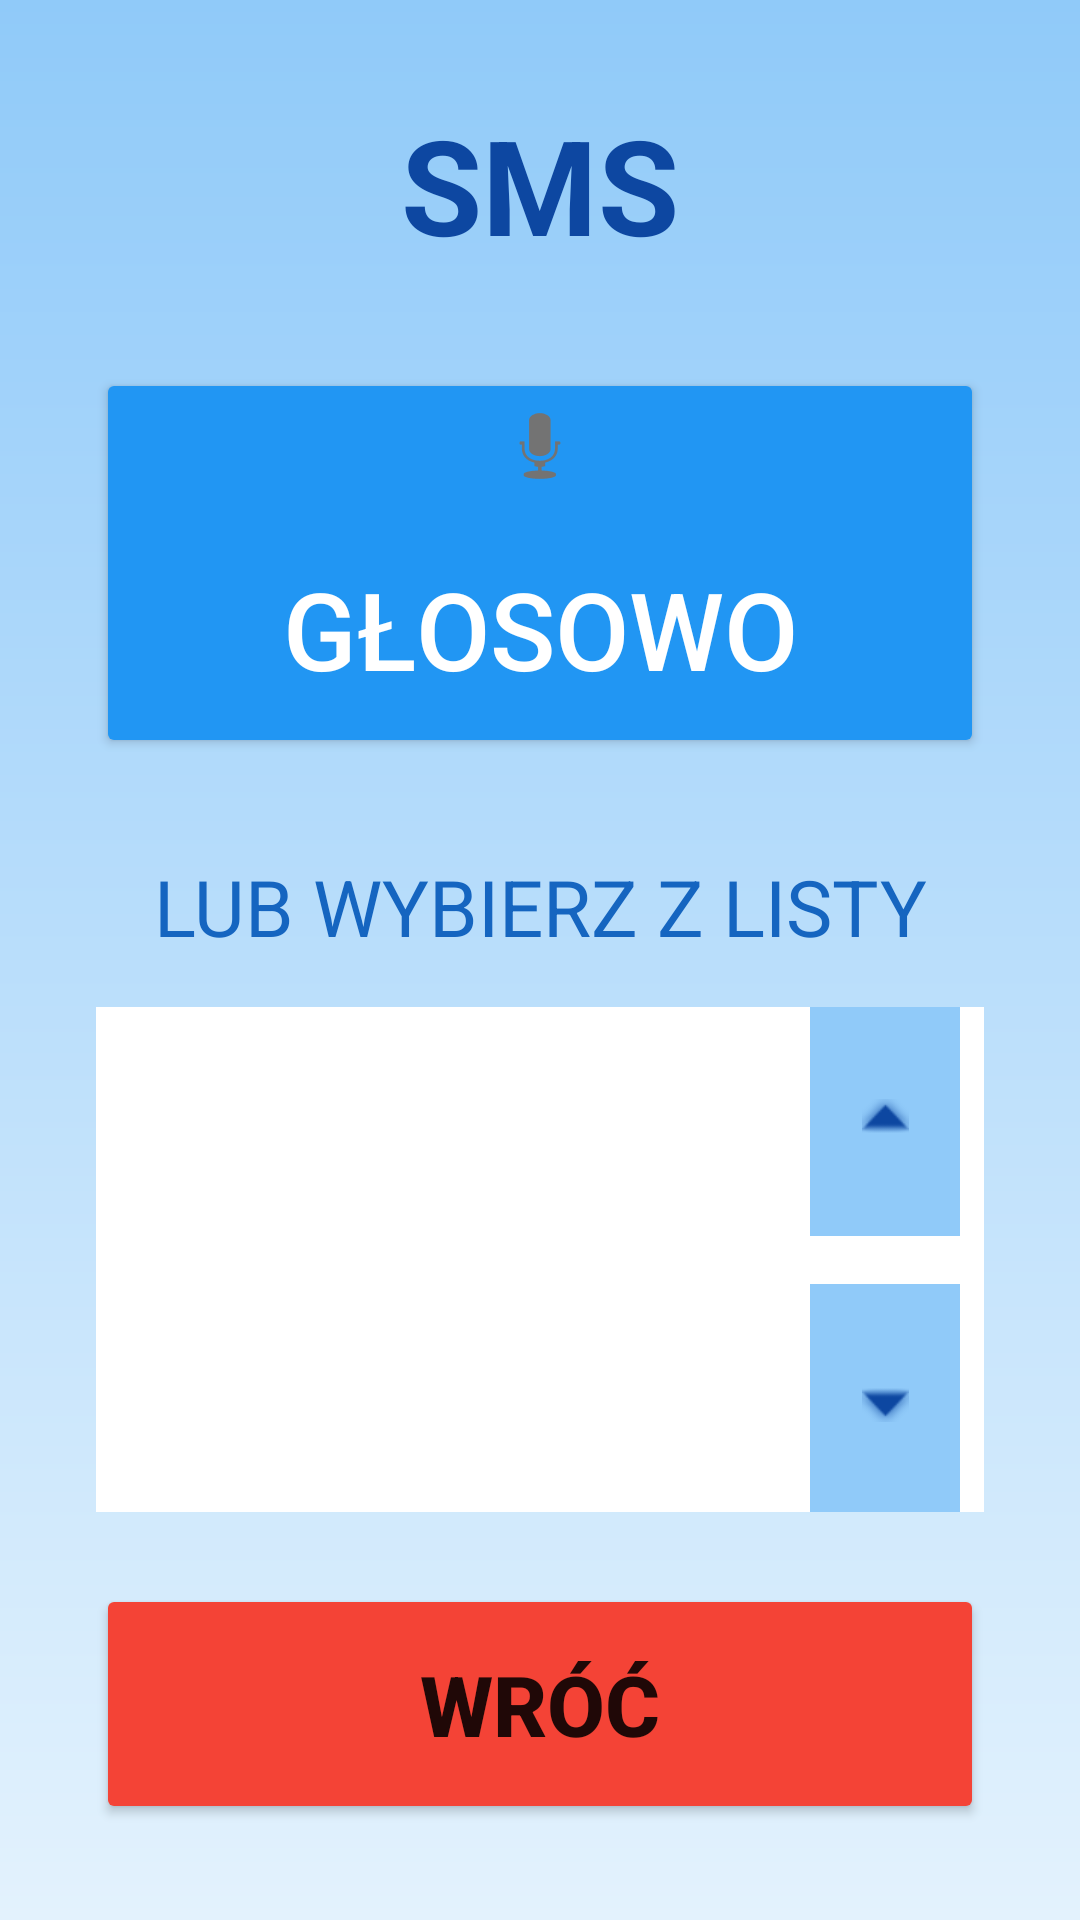

Here is an Android app screen rendered from its layout file. Give the layout XML and the strings, colors and styles it references.
<!-- AndroidManifest.xml: application theme Theme.AppCompat.Light.NoActionBar -->
<!-- res/layout/activity_sms_list.xml -->
<?xml version="1.0" encoding="utf-8"?>
<LinearLayout xmlns:android="http://schemas.android.com/apk/res/android"
    xmlns:app="http://schemas.android.com/apk/res-auto"
    android:layout_width="match_parent"
    android:layout_height="match_parent"
    android:orientation="vertical"
    android:padding="32dp"
    android:background="@drawable/sms_bg">

    <TextView
        android:layout_width="match_parent"
        android:layout_height="wrap_content"
        android:text="@string/title_sms"
        android:textSize="44sp"
        android:textStyle="bold"
        android:gravity="center"
        android:textColor="#0D47A1"
        android:layout_marginBottom="32dp" />

    <Button
        android:id="@+id/btnVoice"
        android:layout_width="match_parent"
        android:layout_height="130dp"
        android:text="GŁOSOWO"
        android:textSize="36sp"
        android:backgroundTint="#2196F3"
        android:backgroundTintMode="src_in"
        android:textColor="#FFFFFF"
        android:drawableTop="@android:drawable/ic_btn_speak_now"
        android:drawablePadding="12dp"
        android:layout_marginBottom="32dp"
        android:textAllCaps="true" />

    <TextView
        android:layout_width="match_parent"
        android:layout_height="wrap_content"
        android:text="@string/or_choose_from_list"
        android:textSize="26sp"
        android:textColor="#1565C0"
        android:gravity="center"
        android:layout_marginBottom="16dp" />

    <RelativeLayout
        android:layout_width="match_parent"
        android:layout_height="0dp"
        android:layout_weight="1">

        <ListView
            android:id="@+id/lvContacts"
            android:layout_width="match_parent"
            android:layout_height="match_parent"
            android:divider="#90CAF9"
            android:dividerHeight="8dp"
            android:background="#FFFFFF"
            android:padding="16dp" />

        <LinearLayout
            android:id="@+id/scrollButtons"
            android:layout_width="50dp"
            android:layout_height="wrap_content"
            android:layout_alignParentEnd="true"
            android:layout_centerVertical="true"
            android:orientation="vertical"
            android:gravity="center"
            android:layout_marginEnd="8dp">

            <ImageButton
                android:id="@+id/btnScrollUp"
                android:layout_width="match_parent"
                android:layout_height="80dp"
                android:background="#90CAF9"
                android:src="@android:drawable/arrow_up_float"
                app:tint="#0D47A1"
                android:contentDescription="@string/scroll_up" />

            <ImageButton
                android:id="@+id/btnScrollDown"
                android:layout_width="match_parent"
                android:layout_height="80dp"
                android:background="#90CAF9"
                android:src="@android:drawable/arrow_down_float"
                app:tint="#0D47A1"
                android:layout_marginTop="16dp"
                android:contentDescription="@string/scroll_down" />
        </LinearLayout>
    </RelativeLayout>

    <Button
        android:id="@+id/btnBack"
        android:layout_width="match_parent"
        android:layout_height="80dp"
        android:text="@string/back"
        android:textSize="28sp"
        android:textStyle="bold"
        android:backgroundTint="#F44336"
        android:layout_marginTop="24dp"
        android:textAllCaps="true" />
</LinearLayout>
<!-- resources referenced by this layout -->
<resources>
  <!-- drawable sms_bg (drawable) -->
  <?xml version="1.0" encoding="utf-8"?>
  <shape xmlns:android="http://schemas.android.com/apk/res/android"
      android:shape="rectangle">
  
      <gradient
          android:angle="270"
          android:startColor="#90CAF9"
          android:endColor="#E3F2FD"
          android:type="linear" />
  
  </shape>
  <string name="back">WRÓĆ</string>
  <string name="or_choose_from_list">LUB WYBIERZ Z LISTY</string>
  <string name="scroll_down">Przewiń w dół</string>
  <string name="scroll_up">Przewiń w górę</string>
  <string name="title_sms">SMS</string>
</resources>
